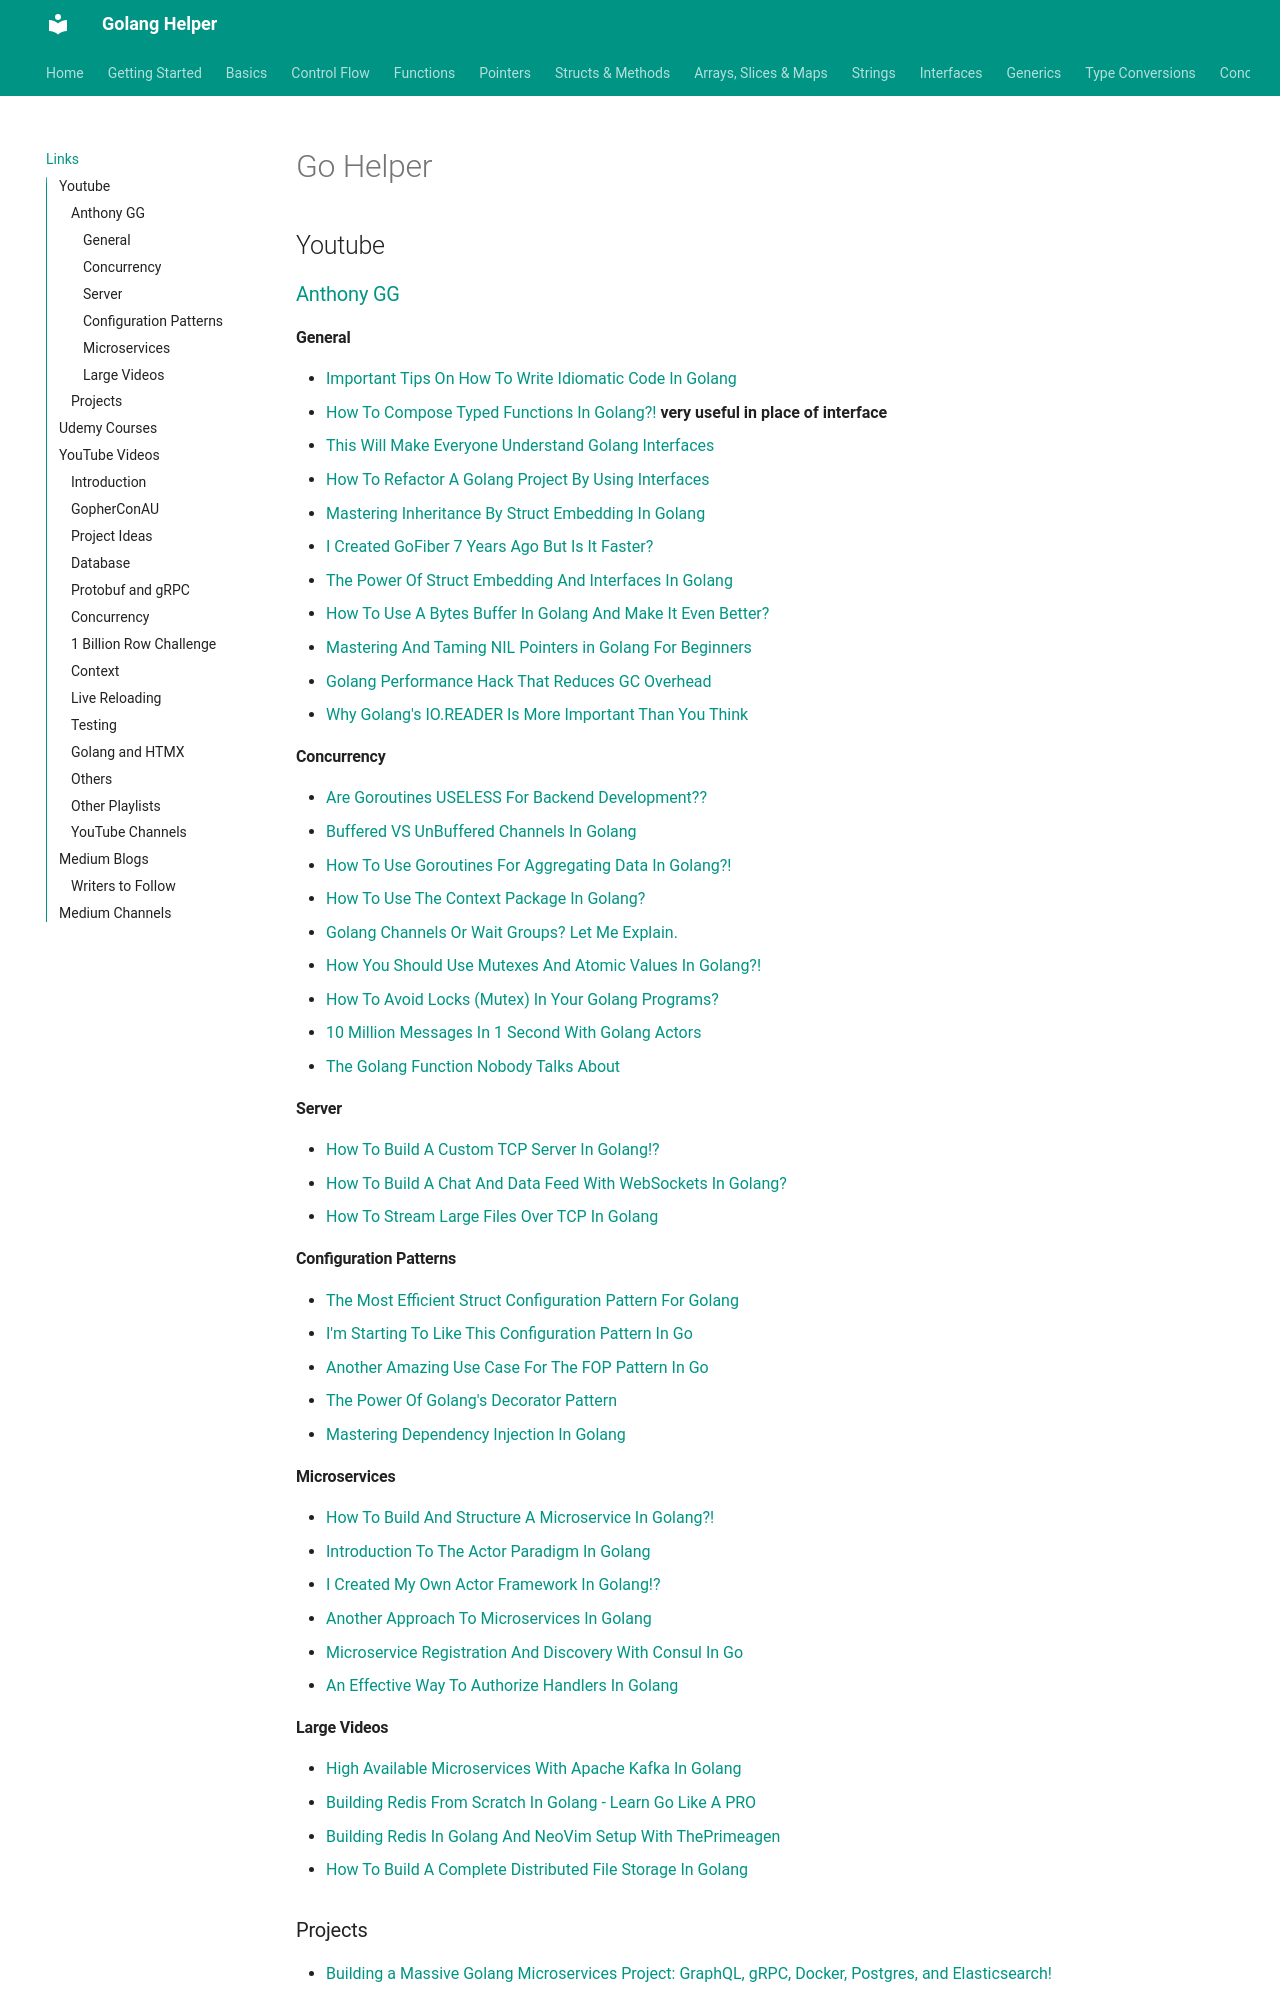

repository: abhishekghoshh/golang-helper · page: links/index.html · generator: mkdocs

# Go Helper



## Youtube

### [Anthony GG](https://www.youtube.com/@anthonygg_)

#### General

- [Important Tips On How To Write Idiomatic Code In Golang](https://www.youtube.com/watch?v=9cJHCoSxbn8)
- [How To Compose Typed Functions In Golang?!](https://www.youtube.com/watch?v=pR5nQ6N6-YA) **very useful in place of interface**
- [This Will Make Everyone Understand Golang Interfaces](https://www.youtube.com/watch?v=rH0bpx7I2Dk)
- [How To Refactor A Golang Project By Using Interfaces](https://www.youtube.com/watch?v=Ax7J_Ks0UWs)
- [Mastering Inheritance By Struct Embedding In Golang](https://www.youtube.com/watch?v=Gmlh0NrvzP0)
- [I Created GoFiber 7 Years Ago But Is It Faster?](https://www.youtube.com/watch?v=StN_twOfizQ)
- [The Power Of Struct Embedding And Interfaces In Golang](https://www.youtube.com/watch?v=fXZJu_JuH0A)
- [How To Use A Bytes Buffer In Golang And Make It Even Better?](https://www.youtube.com/watch?v=ENxfg9rS5dc)
- [Mastering And Taming NIL Pointers in Golang For Beginners](https://www.youtube.com/watch?v=MJfcZjbXGQA)
- [Golang Performance Hack That Reduces GC Overhead](https://www.youtube.com/watch?v=aThn7jvYvGI)
- [Why Golang's IO.READER Is More Important Than You Think](https://www.youtube.com/watch?v=ByhRhJXXcy4)

#### Concurrency

- [Are Goroutines USELESS For Backend Development??](https://www.youtube.com/watch?v=3B16u3gxyug)
- [Buffered VS UnBuffered Channels In Golang](https://www.youtube.com/watch?v=HLGrvgbo-Yk)
- [How To Use Goroutines For Aggregating Data In Golang?!](https://www.youtube.com/watch?v=LGVRPFZr548)
- [How To Use The Context Package In Golang?](https://www.youtube.com/watch?v=kaZOXRqFPCw)
- [Golang Channels Or Wait Groups? Let Me Explain.](https://www.youtube.com/watch?v=2B-VAxCmhgA)
- [How You Should Use Mutexes And Atomic Values In Golang?!](https://www.youtube.com/watch?v=egIDsv1RO88)
- [How To Avoid Locks (Mutex) In Your Golang Programs?](https://www.youtube.com/watch?v=Ya5KRFrwPug)
- [10 Million Messages In 1 Second With Golang Actors](https://www.youtube.com/watch?v=aKz2xTVrYXc)
- [The Golang Function Nobody Talks About](https://www.youtube.com/watch?v=INcV8kNlDPM)

#### Server

- [How To Build A Custom TCP Server In Golang!?](https://www.youtube.com/watch?v=qJQrrscB1-4)
- [How To Build A Chat And Data Feed With WebSockets In Golang?](https://www.youtube.com/watch?v=JuUAEYLkGbM)
- [How To Stream Large Files Over TCP In Golang](https://www.youtube.com/watch?v=82oFmY-Qeok)

#### Configuration Patterns

- [The Most Efficient Struct Configuration Pattern For Golang](https://www.youtube.com/watch?v=MDy7JQN5MN4)
- [I'm Starting To Like This Configuration Pattern In Go](https://www.youtube.com/watch?v=N0ZJt5VtvVE)
- [Another Amazing Use Case For The FOP Pattern In Go](https://www.youtube.com/watch?v=zDN9D_840cc)
- [The Power Of Golang's Decorator Pattern](https://www.youtube.com/watch?v=GipAZwKFgoA)
- [Mastering Dependency Injection In Golang](https://www.youtube.com/watch?v=UX4XjxWcDB4)

#### Microservices

- [How To Build And Structure A Microservice In Golang?!](https://www.youtube.com/watch?v=sqj4UzN4OpU)
- [Introduction To The Actor Paradigm In Golang](https://www.youtube.com/watch?v=EXThuaEzxdc)
- [I Created My Own Actor Framework In Golang!?](https://www.youtube.com/watch?v=NuIaY74kCUs)
- [Another Approach To Microservices In Golang](https://www.youtube.com/watch?v=BlDL4mJCijA)
- [Microservice Registration And Discovery With Consul In Go](https://www.youtube.com/watch?v=OvVJRCEREto)
- [An Effective Way To Authorize Handlers In Golang](https://www.youtube.com/watch?v=MmPItr7-MdM)

#### Large Videos

- [High Available Microservices With Apache Kafka In Golang](https://www.youtube.com/watch?v=-yVxChp7HoQ)
- [Building Redis From Scratch In Golang - Learn Go Like A PRO](https://www.youtube.com/watch?v=v44bAtgEEUw)
- [Building Redis In Golang And NeoVim Setup With ThePrimeagen](https://www.youtube.com/watch?v=tpGEkK2QiTs)
- [How To Build A Complete Distributed File Storage In Golang](https://www.youtube.com/watch?v=bymQakvTY40)

### Projects

- [Building a Massive Golang Microservices Project: GraphQL, gRPC, Docker, Postgres, and Elasticsearch!](https://www.youtube.com/watch?v=5UIh1dV7aZ8)
- [Golang Full Courses](https://www.youtube.com/playlist?list=PLYEESps429vrFV0yiN_MCaDPhnYb0qRxK)
- [Anthony GG Playlists](https://www.youtube.com/@anthonygg_/playlists)
  - [High Available Microservices With Apache Kafka In Golang](https://www.youtube.com/watch?v=-yVxChp7HoQ)
  - [Solving A Golang Job Interview Assignment With Kafka](https://www.youtube.com/watch?v=32mroa09axA)
  - [Coding Kafka From Scratch In Golang](https://www.youtube.com/watch?v=R3gOacYojP0)
  - [Building Redis From Scratch In Golang - Learn Go Like A PRO](https://www.youtube.com/watch?v=v44bAtgEEUw)
  - [Simple Redis Server From Scratch In Golang - FULL PROJECT](https://www.youtube.com/watch?v=LMrxfWB6sbQ)

- [Build a Full Stack Movie Streaming App in Go - Golang, React, MongoDB, OpenAI API Project Course](https://www.youtube.com/watch?v=jBf7of9JTV8)

- [Production Ready Task Management Backend in Go](https://www.youtube.com/playlist?list=PLui3EUkuMTPgZl1uu9zG4y6hPavp6NeGe)

- [Building a Concurrent Cinema Booking System in Golang](https://www.youtube.com/watch?v=CIIrR5daWL4)

- [59 KILLER GOLANG Projects in 59 Different Videos ! [ Perfect For Beginners ]](https://www.youtube.com/playlist?list=PL5dTjWUk_cPYztKD7WxVFluHvpBNM28N9)
